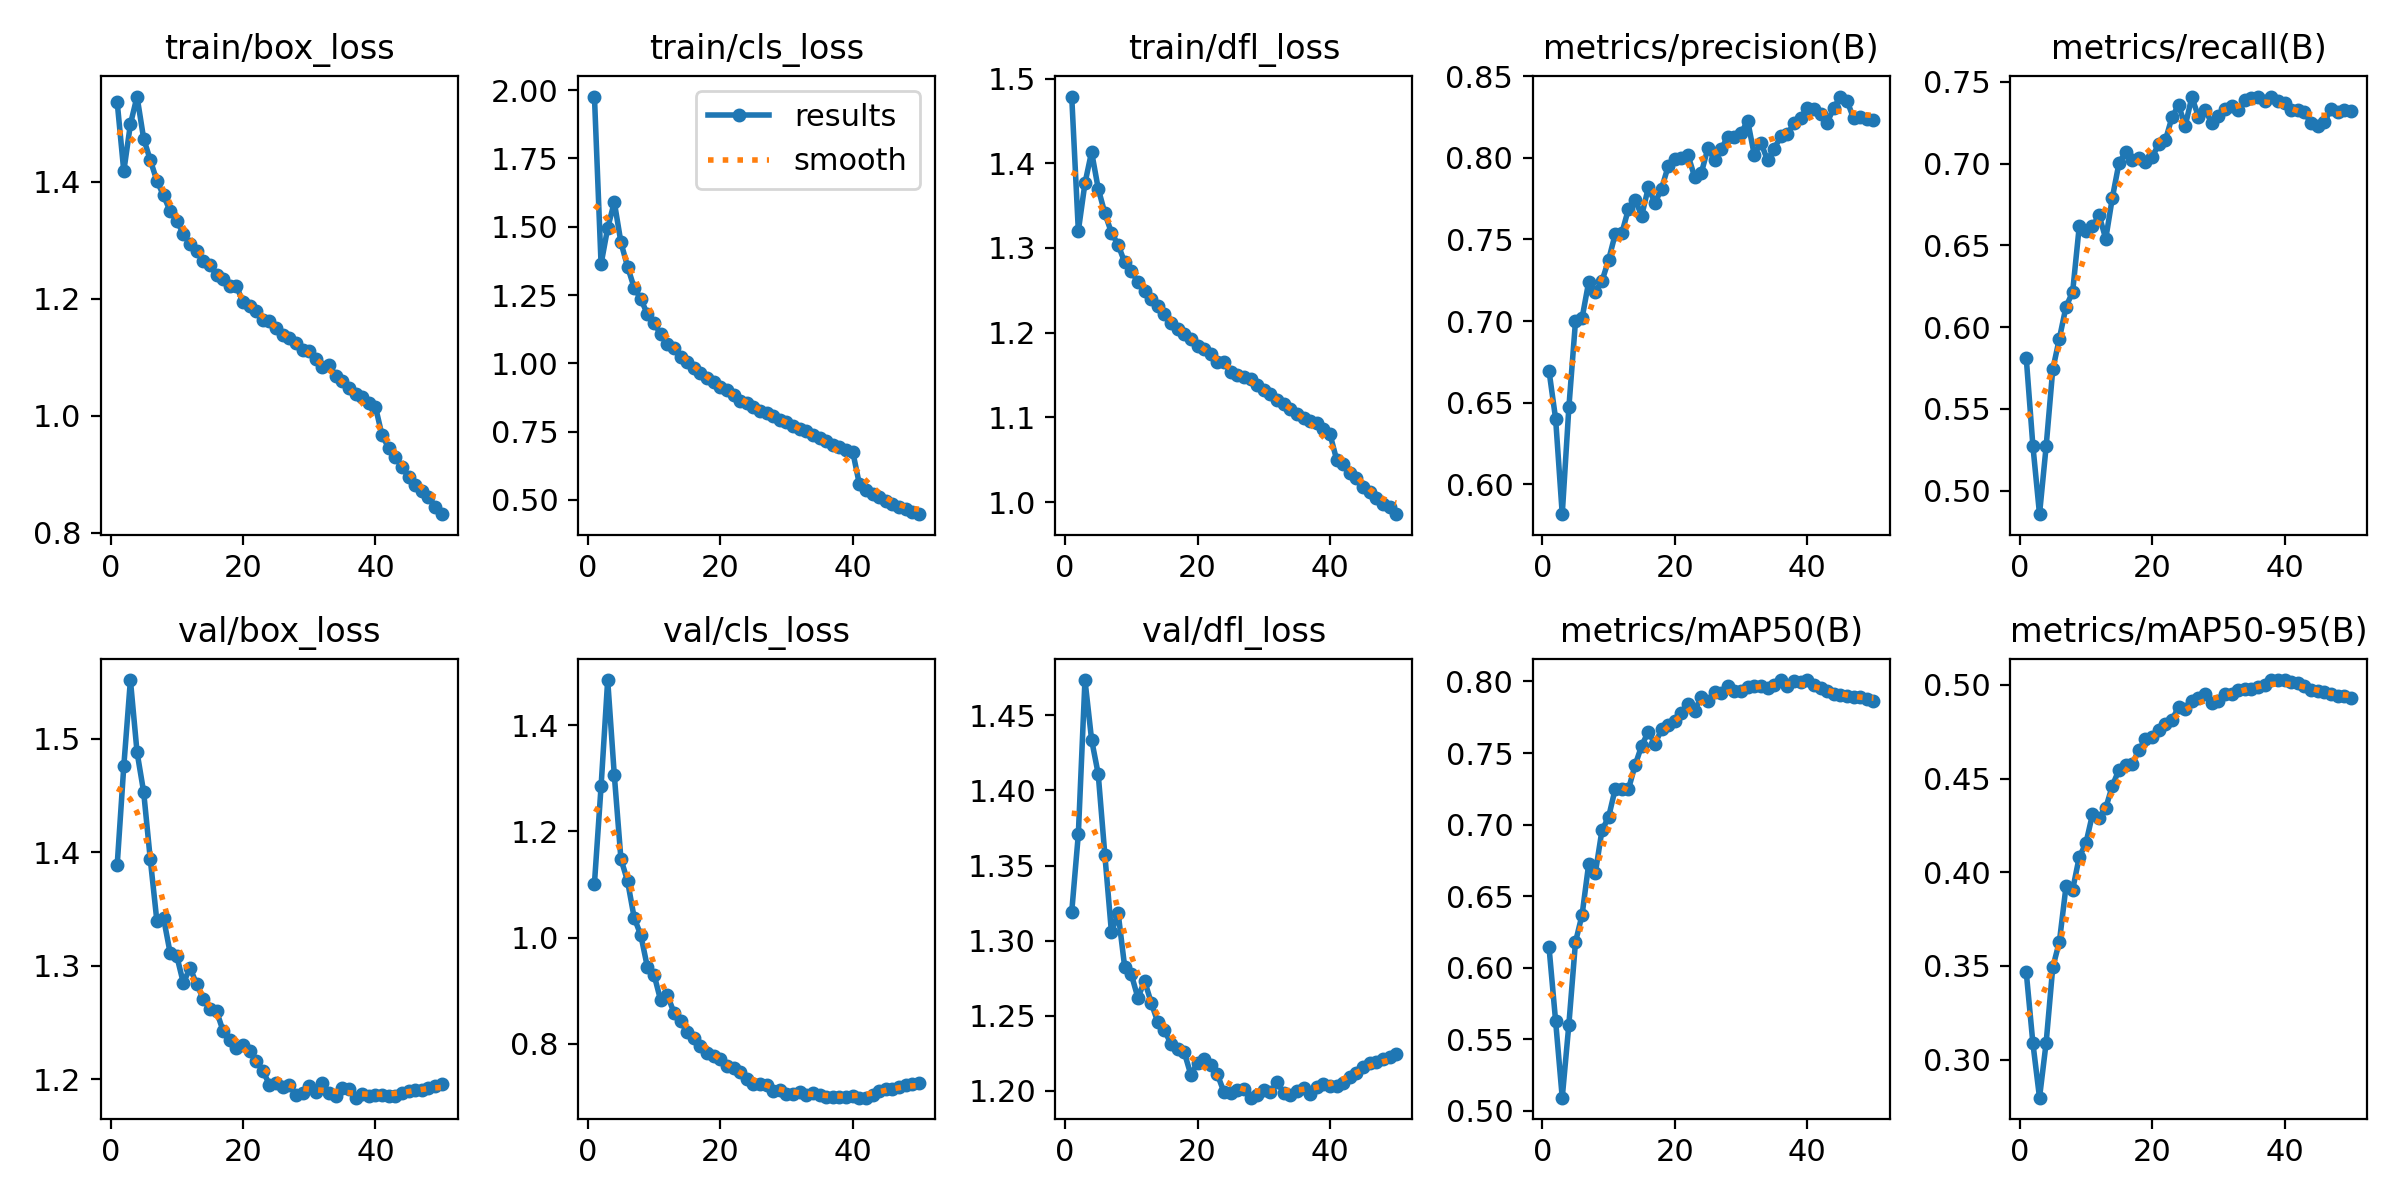

Data behind this chart, as committed beside it:
epoch, time, train/box_loss, train/cls_loss, train/dfl_loss, metrics/precision(B), metrics/recall(B), metrics/mAP50(B), metrics/mAP50-95(B), val/box_loss, val/cls_loss, val/dfl_loss, lr/pg0, lr/pg1, lr/pg2
1, 85.62, 1.536, 1.976, 1.479, 0.6696, 0.581, 0.6146, 0.3466, 1.389, 1.102, 1.319, 0.00333, 0.00333, 0.00333
2, 166.4, 1.418, 1.363, 1.32, 0.6402, 0.5274, 0.5627, 0.3088, 1.476, 1.284, 1.371, 0.006532, 0.006532, 0.006532
3, 243.4, 1.498, 1.496, 1.376, 0.5817, 0.4856, 0.5093, 0.2797, 1.552, 1.485, 1.474, 0.009601, 0.009601, 0.009601
4, 318.2, 1.545, 1.59, 1.413, 0.6471, 0.5271, 0.5604, 0.309, 1.488, 1.306, 1.434, 0.009406, 0.009406, 0.009406
5, 412, 1.473, 1.442, 1.37, 0.6998, 0.5742, 0.6179, 0.3493, 1.453, 1.148, 1.411, 0.009208, 0.009208, 0.009208
6, 486, 1.437, 1.354, 1.341, 0.7019, 0.593, 0.6371, 0.3629, 1.394, 1.106, 1.357, 0.00901, 0.00901, 0.00901
7, 559.8, 1.401, 1.277, 1.318, 0.7241, 0.6125, 0.6727, 0.3924, 1.339, 1.037, 1.305, 0.008812, 0.008812, 0.008812
8, 634, 1.377, 1.236, 1.304, 0.7181, 0.6215, 0.6663, 0.3907, 1.342, 1.005, 1.319, 0.008614, 0.008614, 0.008614
9, 708.4, 1.349, 1.18, 1.283, 0.7245, 0.6616, 0.6961, 0.4082, 1.311, 0.9444, 1.282, 0.008416, 0.008416, 0.008416
10, 786.9, 1.333, 1.147, 1.273, 0.7374, 0.6586, 0.7053, 0.4154, 1.309, 0.9303, 1.277, 0.008218, 0.008218, 0.008218
11, 862, 1.311, 1.107, 1.26, 0.7533, 0.6618, 0.725, 0.4309, 1.285, 0.8817, 1.262, 0.00802, 0.00802, 0.00802
12, 936.1, 1.293, 1.07, 1.249, 0.7539, 0.6684, 0.7248, 0.4291, 1.298, 0.8924, 1.273, 0.007822, 0.007822, 0.007822
13, 1011, 1.281, 1.056, 1.24, 0.7686, 0.6541, 0.7248, 0.4343, 1.284, 0.8591, 1.259, 0.007624, 0.007624, 0.007624
14, 1088, 1.265, 1.023, 1.231, 0.7743, 0.6792, 0.7415, 0.4462, 1.271, 0.8422, 1.246, 0.007426, 0.007426, 0.007426
15, 1162, 1.258, 1.006, 1.222, 0.7645, 0.7004, 0.7552, 0.4547, 1.262, 0.8223, 1.24, 0.007228, 0.007228, 0.007228
16, 1239, 1.241, 0.9815, 1.211, 0.7818, 0.7072, 0.7648, 0.457, 1.26, 0.8118, 1.231, 0.00703, 0.00703, 0.00703
17, 1313, 1.233, 0.9637, 1.205, 0.7723, 0.7022, 0.7564, 0.4577, 1.242, 0.7955, 1.228, 0.006832, 0.006832, 0.006832
18, 1388, 1.222, 0.9449, 1.198, 0.7811, 0.7032, 0.7665, 0.4653, 1.234, 0.7824, 1.225, 0.006634, 0.006634, 0.006634
19, 1462, 1.222, 0.9304, 1.193, 0.7949, 0.7012, 0.7694, 0.4709, 1.227, 0.7767, 1.21, 0.006436, 0.006436, 0.006436
20, 1536, 1.194, 0.9136, 1.184, 0.7994, 0.704, 0.7721, 0.4722, 1.23, 0.7707, 1.219, 0.006238, 0.006238, 0.006238
21, 1607, 1.187, 0.901, 1.18, 0.7997, 0.7119, 0.7779, 0.4759, 1.225, 0.7575, 1.221, 0.00604, 0.00604, 0.00604
22, 1684, 1.179, 0.8852, 1.175, 0.8014, 0.7142, 0.7845, 0.4789, 1.216, 0.7541, 1.217, 0.005842, 0.005842, 0.005842
23, 1758, 1.164, 0.8636, 1.166, 0.7882, 0.7283, 0.7796, 0.4814, 1.207, 0.7467, 1.211, 0.005644, 0.005644, 0.005644
24, 1832, 1.162, 0.8566, 1.166, 0.7906, 0.7359, 0.7893, 0.4881, 1.195, 0.7337, 1.199, 0.005446, 0.005446, 0.005446
25, 1906, 1.15, 0.8403, 1.154, 0.806, 0.723, 0.7866, 0.4873, 1.197, 0.7254, 1.198, 0.005248, 0.005248, 0.005248
26, 1980, 1.138, 0.8244, 1.15, 0.7984, 0.7407, 0.7927, 0.4917, 1.193, 0.7238, 1.2, 0.00505, 0.00505, 0.00505
27, 2051, 1.132, 0.8197, 1.148, 0.8054, 0.7287, 0.7922, 0.4928, 1.195, 0.7226, 1.201, 0.004852, 0.004852, 0.004852
28, 2130, 1.124, 0.8057, 1.146, 0.8129, 0.7328, 0.7965, 0.4949, 1.186, 0.7123, 1.195, 0.004654, 0.004654, 0.004654
29, 2207, 1.113, 0.7934, 1.138, 0.8124, 0.725, 0.7931, 0.4905, 1.188, 0.7137, 1.197, 0.004456, 0.004456, 0.004456
30, 2300, 1.111, 0.7847, 1.133, 0.8151, 0.7291, 0.7933, 0.4914, 1.194, 0.7067, 1.201, 0.004258, 0.004258, 0.004258
31, 2375, 1.097, 0.7722, 1.128, 0.8226, 0.7331, 0.7961, 0.495, 1.189, 0.7065, 1.199, 0.00406, 0.00406, 0.00406
32, 2453, 1.083, 0.7587, 1.12, 0.8017, 0.7352, 0.797, 0.4953, 1.196, 0.7088, 1.205, 0.003862, 0.003862, 0.003862
33, 2529, 1.087, 0.7542, 1.116, 0.8092, 0.7329, 0.7968, 0.497, 1.188, 0.7047, 1.199, 0.003664, 0.003664, 0.003664
34, 2620, 1.068, 0.7368, 1.11, 0.7985, 0.7391, 0.7951, 0.4978, 1.185, 0.7076, 1.197, 0.003466, 0.003466, 0.003466
35, 2734, 1.059, 0.7266, 1.104, 0.8055, 0.7404, 0.7976, 0.4978, 1.192, 0.7046, 1.2, 0.003268, 0.003268, 0.003268
36, 2829, 1.047, 0.7148, 1.099, 0.8132, 0.7408, 0.8009, 0.4991, 1.191, 0.6994, 1.202, 0.00307, 0.00307, 0.00307
37, 2919, 1.037, 0.7011, 1.095, 0.8146, 0.7384, 0.7969, 0.4998, 1.184, 0.7001, 1.198, 0.002872, 0.002872, 0.002872
38, 3010, 1.033, 0.6944, 1.094, 0.821, 0.741, 0.8005, 0.5023, 1.187, 0.6999, 1.202, 0.002674, 0.002674, 0.002674
39, 3102, 1.022, 0.6832, 1.087, 0.8245, 0.7382, 0.7997, 0.5025, 1.186, 0.701, 1.204, 0.002476, 0.002476, 0.002476
40, 3197, 1.015, 0.6769, 1.08, 0.8307, 0.737, 0.801, 0.5026, 1.186, 0.7014, 1.203, 0.002278, 0.002278, 0.002278
41, 3371, 0.9663, 0.5583, 1.05, 0.8298, 0.7326, 0.7973, 0.5013, 1.186, 0.6991, 1.203, 0.00208, 0.00208, 0.00208
42, 3444, 0.9453, 0.5349, 1.045, 0.827, 0.7327, 0.7952, 0.501, 1.185, 0.6988, 1.205, 0.001882, 0.001882, 0.001882
43, 3515, 0.929, 0.5235, 1.035, 0.8216, 0.7315, 0.7936, 0.4994, 1.185, 0.7048, 1.209, 0.001684, 0.001684, 0.001684
44, 3587, 0.9128, 0.5104, 1.028, 0.8305, 0.7246, 0.7912, 0.4972, 1.188, 0.7114, 1.212, 0.001486, 0.001486, 0.001486
45, 3659, 0.8951, 0.4963, 1.018, 0.8375, 0.7229, 0.7904, 0.4967, 1.19, 0.7145, 1.216, 0.001288, 0.001288, 0.001288
46, 3750, 0.8814, 0.4837, 1.011, 0.8349, 0.7252, 0.7895, 0.4963, 1.19, 0.7159, 1.218, 0.00109, 0.00109, 0.00109
47, 3821, 0.8719, 0.4751, 1.005, 0.824, 0.7332, 0.7888, 0.4949, 1.191, 0.7192, 1.219, 0.000892, 0.000892, 0.000892
48, 3892, 0.8612, 0.4677, 0.9981, 0.8249, 0.7314, 0.7888, 0.4943, 1.193, 0.7218, 1.221, 0.000694, 0.000694, 0.000694
49, 3962, 0.8445, 0.456, 0.9948, 0.824, 0.7328, 0.7879, 0.4939, 1.194, 0.7249, 1.222, 0.000496, 0.000496, 0.000496
50, 4032, 0.8318, 0.4481, 0.9858, 0.8234, 0.7322, 0.7865, 0.4929, 1.196, 0.726, 1.224, 0.000298, 0.000298, 0.000298
